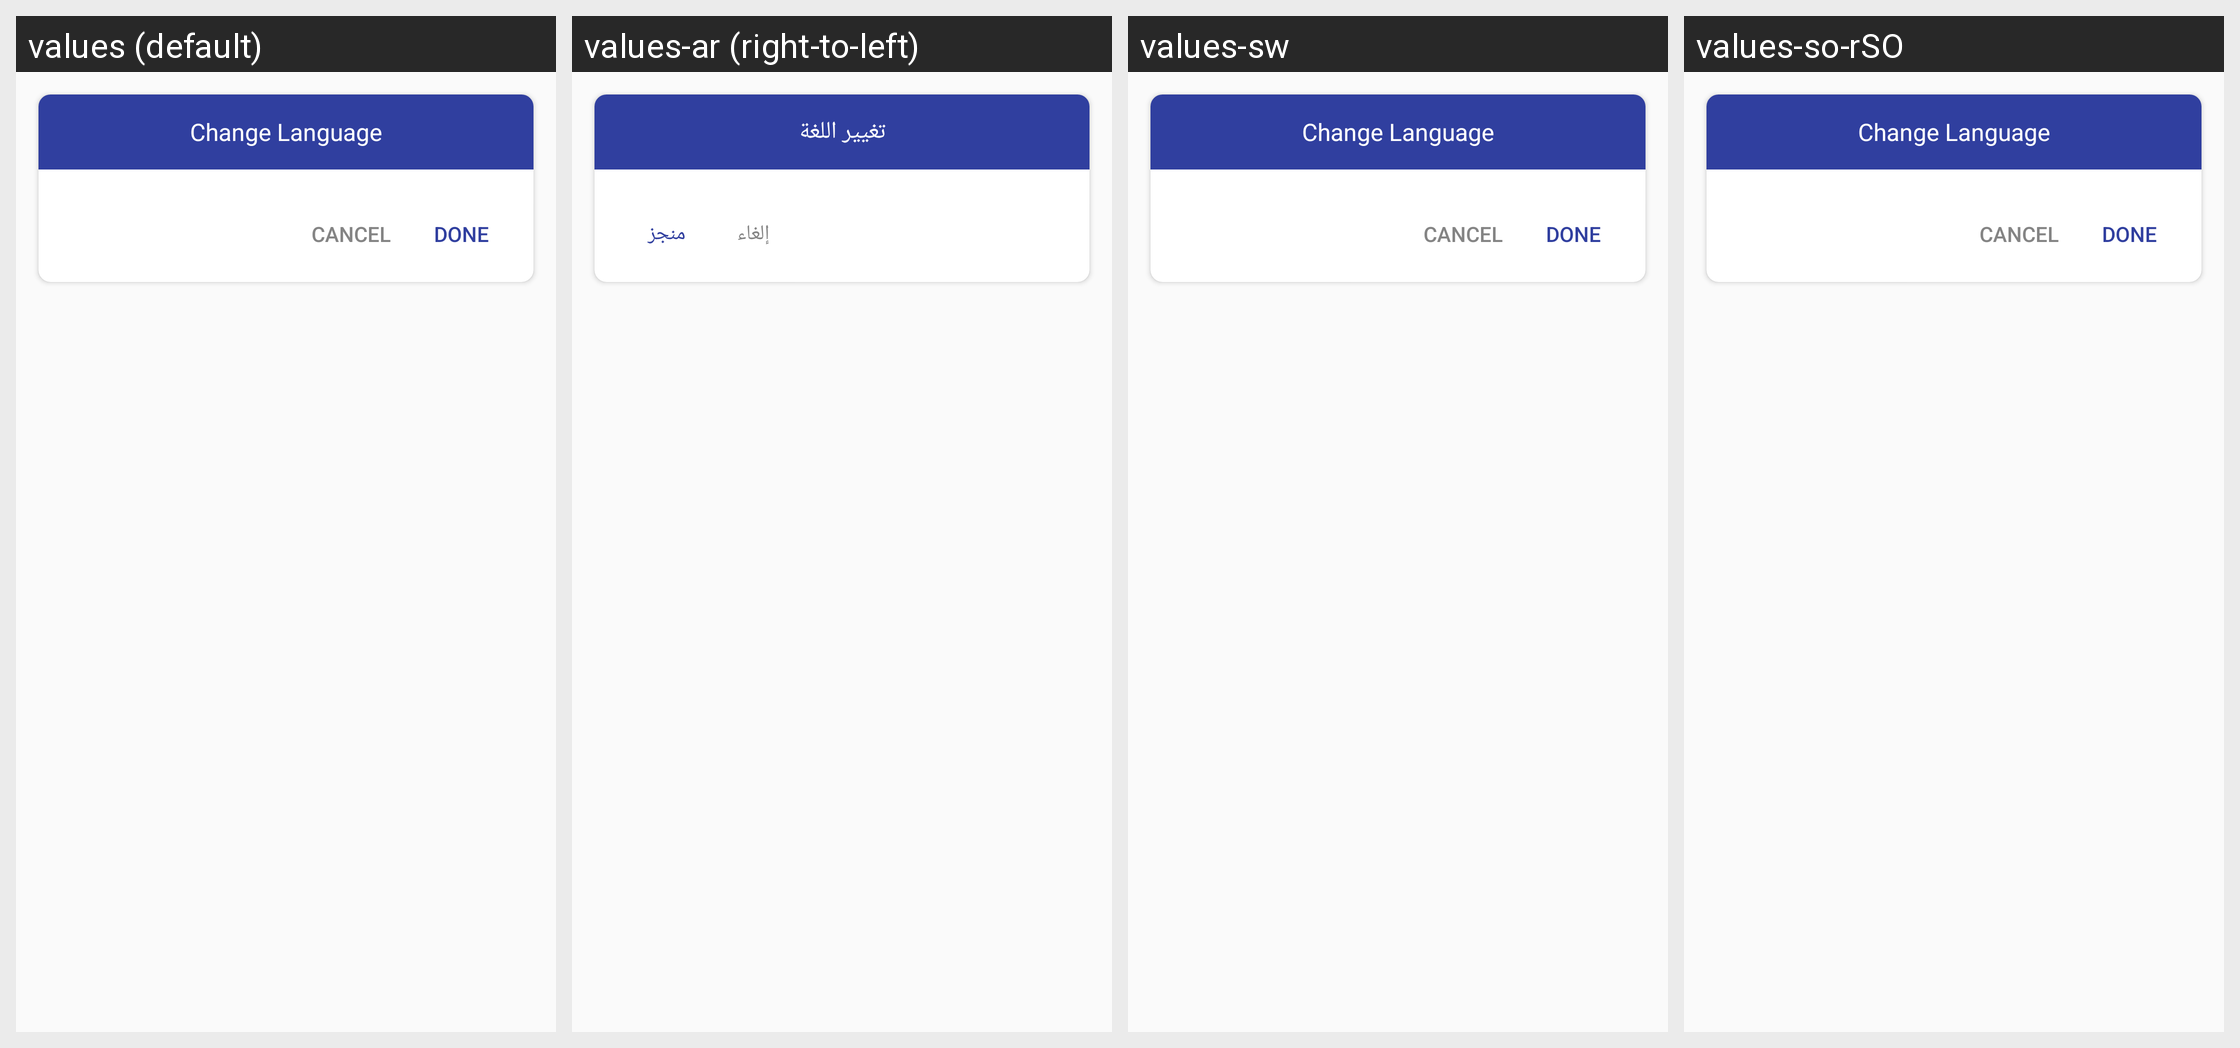

Here is an Android app screen in its default locale and in the app's own translations. Write out the translated-string differences for the strings that appear on this screen.
Android screen res/layout/dialog_language.xml rendered under 4 locales, left to right: values (default), values-ar (right-to-left), values-sw, values-so-rSO. Device: Nexus 5 (rendered at 1080×1920; each locale shown at half size, 540×960, under a caption strip naming it); theme AppTheme.
Other locales in the repository, not shown: values-sw-rUG.
Strings drawn on this screen, with the default value and each locale's value (text and hints the layout hard-codes, and strings that could not be matched under every locale, appear in the picture but are not listed):

change_language
  values: Change Language
  values-ar: تغيير اللغة
  values-sw: Change Language
  values-so-rSO: Change Language

cancel
  values: Cancel
  values-ar: إلغاء
  values-sw: Cancel
  values-so-rSO: Cancel

done
  values: Done
  values-ar: منجز
  values-sw: Done
  values-so-rSO: Done
